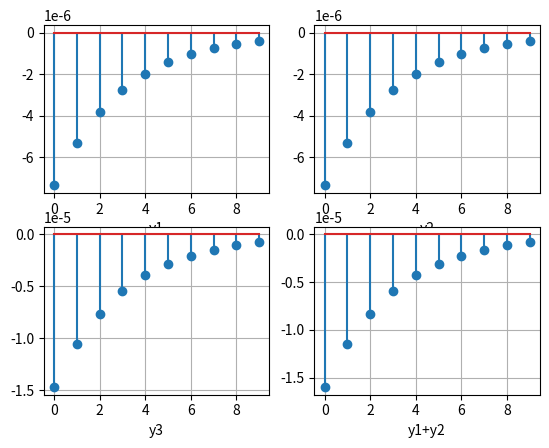

Generate this figure with matplotlib:
from scipy import signal
import matplotlib.pyplot as plt
import numpy as np

num = np.array([1, 0.35, -0.8])
den = np.array([2.5, -1.8, 0])
n = np.arange(0, 10)
tout, hout = signal.dimpulse((num, den, 1), len(n))
#时不变
x1 = n*np.where(n >= 0, 1, 0)
x2 = (n-1)*np.where(n >= 0, 1, 0)

y1 = signal.convolve(x1-1, np.squeeze(hout), mode='same')
y2 = signal.convolve(x2, np.squeeze(hout), mode='same')
#线性
x3=x1+x2
y3=signal.convolve(x3,np.squeeze(hout),mode='same')
plt.subplot(2, 2, 1)
plt.stem(n, y1)
plt.grid()
plt.xlabel('y1')
plt.subplot(2, 2, 2)
plt.stem(n, y2)
plt.grid()
plt.xlabel('y2')
plt.subplot(2,2,3)
plt.stem(n,y1+y2)
plt.grid()
plt.xlabel('y3')
plt.subplot(2,2,4)
plt.stem(n,y3)
plt.grid()
plt.xlabel('y1+y2')
plt.show()